Dataset: LSWMD_paired_split_7_1_2_half_1 (GitHub, shingidong/semiconductor_waper_detect). Classes: center defect, donut defect, edge localized defect, edge ring defect, loc, near full defect, random defect, scratch defect, none.

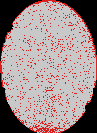
Label: edge ring defect

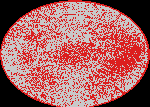
Label: random defect

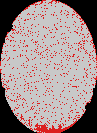
Label: edge localized defect

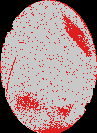
Label: loc

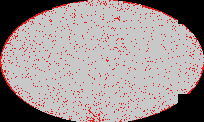
Label: edge ring defect

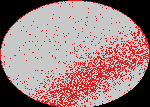
Label: random defect
